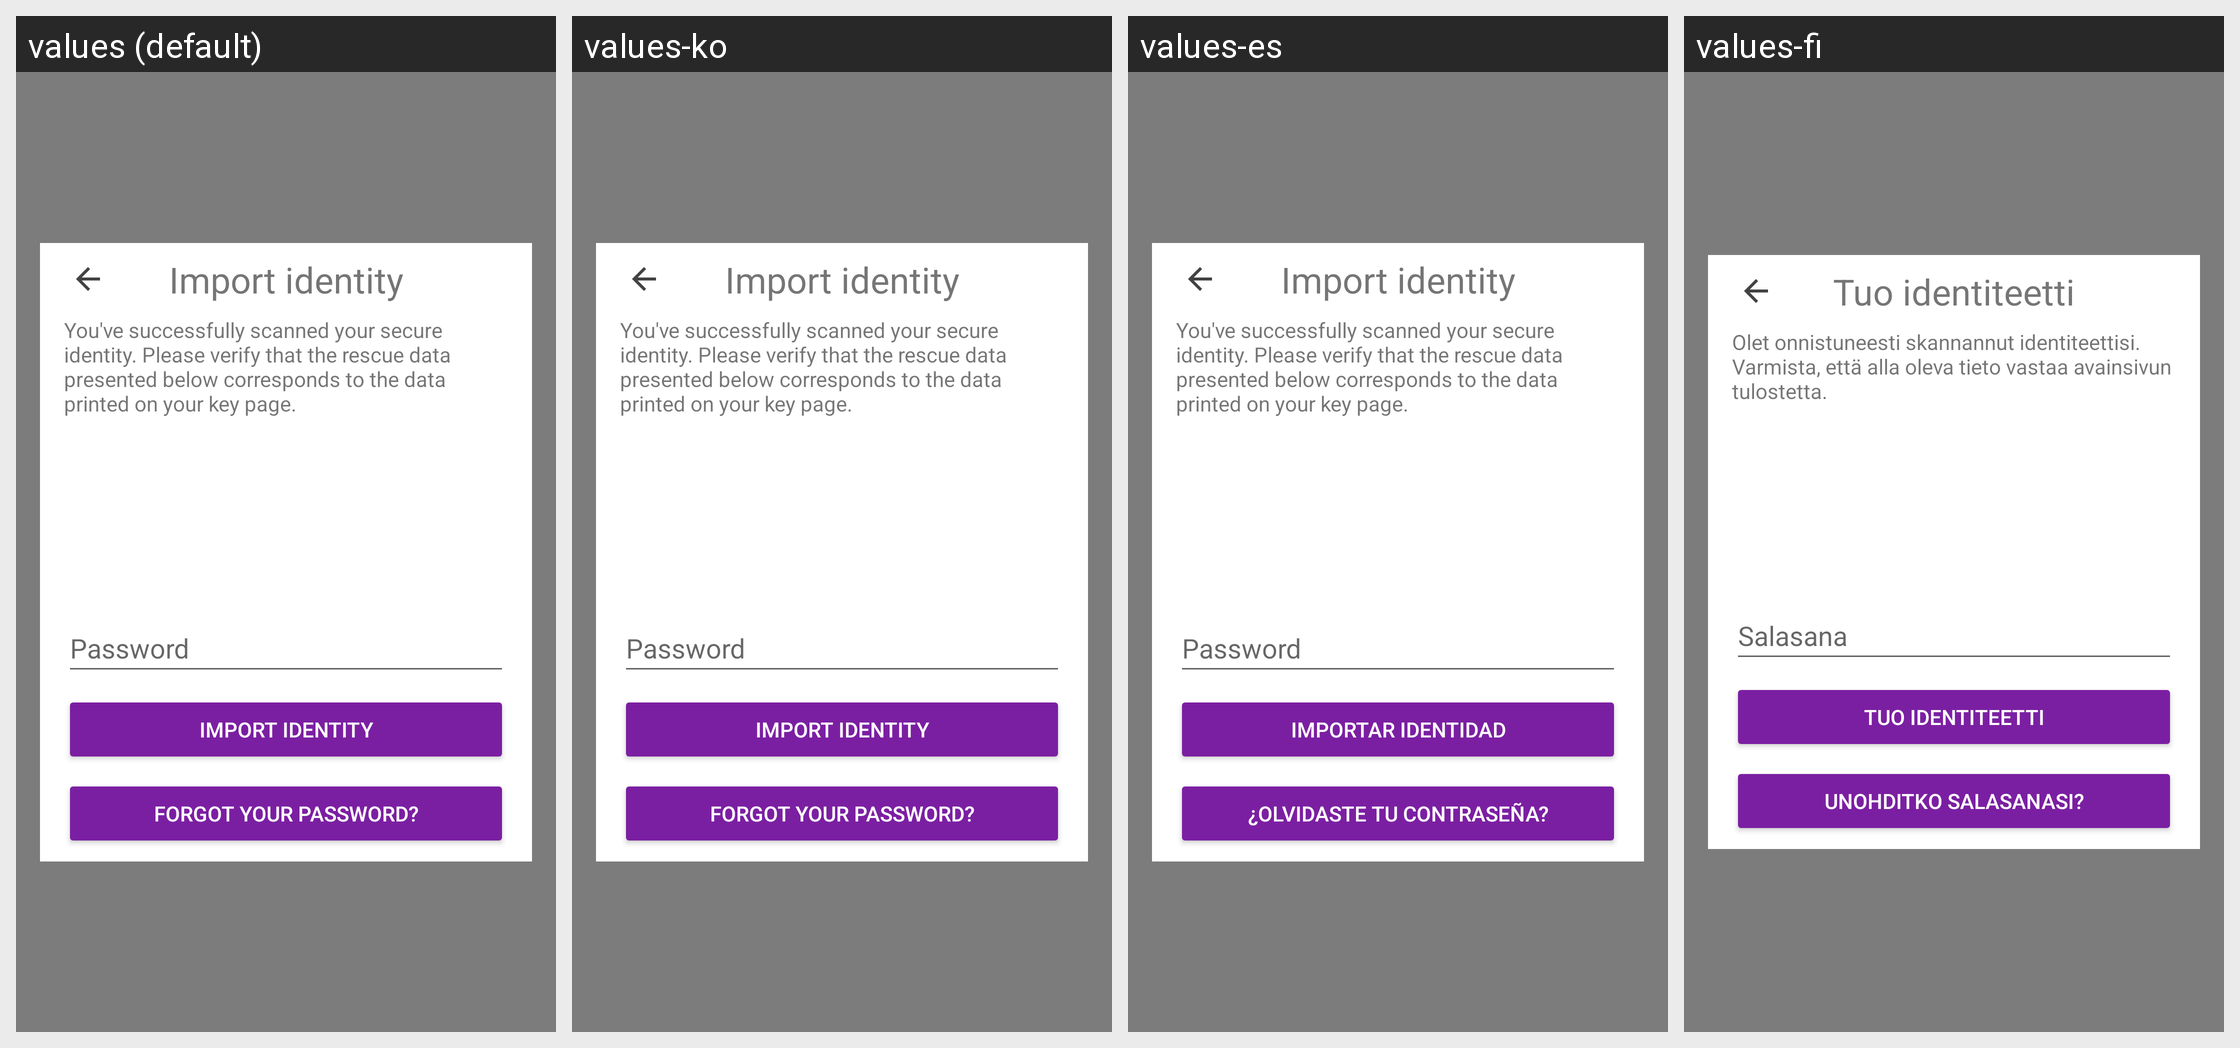

Translations of the strings shown on this Android screen, per locale in the grid:
Android screen res/layout/fragment_import.xml rendered under 4 locales, left to right: values (default), values-ko, values-es, values-fi. Device: Nexus 5 (rendered at 1080×1920; each locale shown at half size, 540×960, under a caption strip naming it); theme AppTheme.
Other locales in the repository, not shown: values-ar, values-ca, values-cs, values-de, values-fr, values-he, values-hi, values-hu, values-id, values-it, values-ja, values-nl, values-no, values-pl, values-pt, values-ru, values-sl, values-sv, values-zh.
Strings drawn on this screen, with the default value and each locale's value (text and hints the layout hard-codes, and strings that could not be matched under every locale, appear in the picture but are not listed):

import_title
  values: Import identity
  values-ko: Import identity
  values-es: Import identity
  values-fi: Tuo identiteetti

decrypt_identity_message
  values: You've successfully scanned your secure identity. Please verify that the rescue data presented below corresponds to the data printed on your key page.
  values-ko: You've successfully scanned your secure identity. Please verify that the rescue data presented below corresponds to the data printed on your key page.
  values-es: You've successfully scanned your secure identity. Please verify that the rescue data presented below corresponds to the data printed on your key page.
  values-fi: Olet onnistuneesti skannannut identiteettisi. Varmista, että alla oleva tieto vastaa avainsivun tulostetta.

import_enter_password
  values: Password
  values-ko: Password
  values-es: Password
  values-fi: Salasana

button_import_identity
  values: Import identity
  values-ko: Import identity
  values-es: Importar identidad
  values-fi: Tuo identiteetti

button_forgot_password
  values: Forgot your password?
  values-ko: Forgot your password?
  values-es: ¿Olvidaste tu contraseña?
  values-fi: Unohditko salasanasi?
